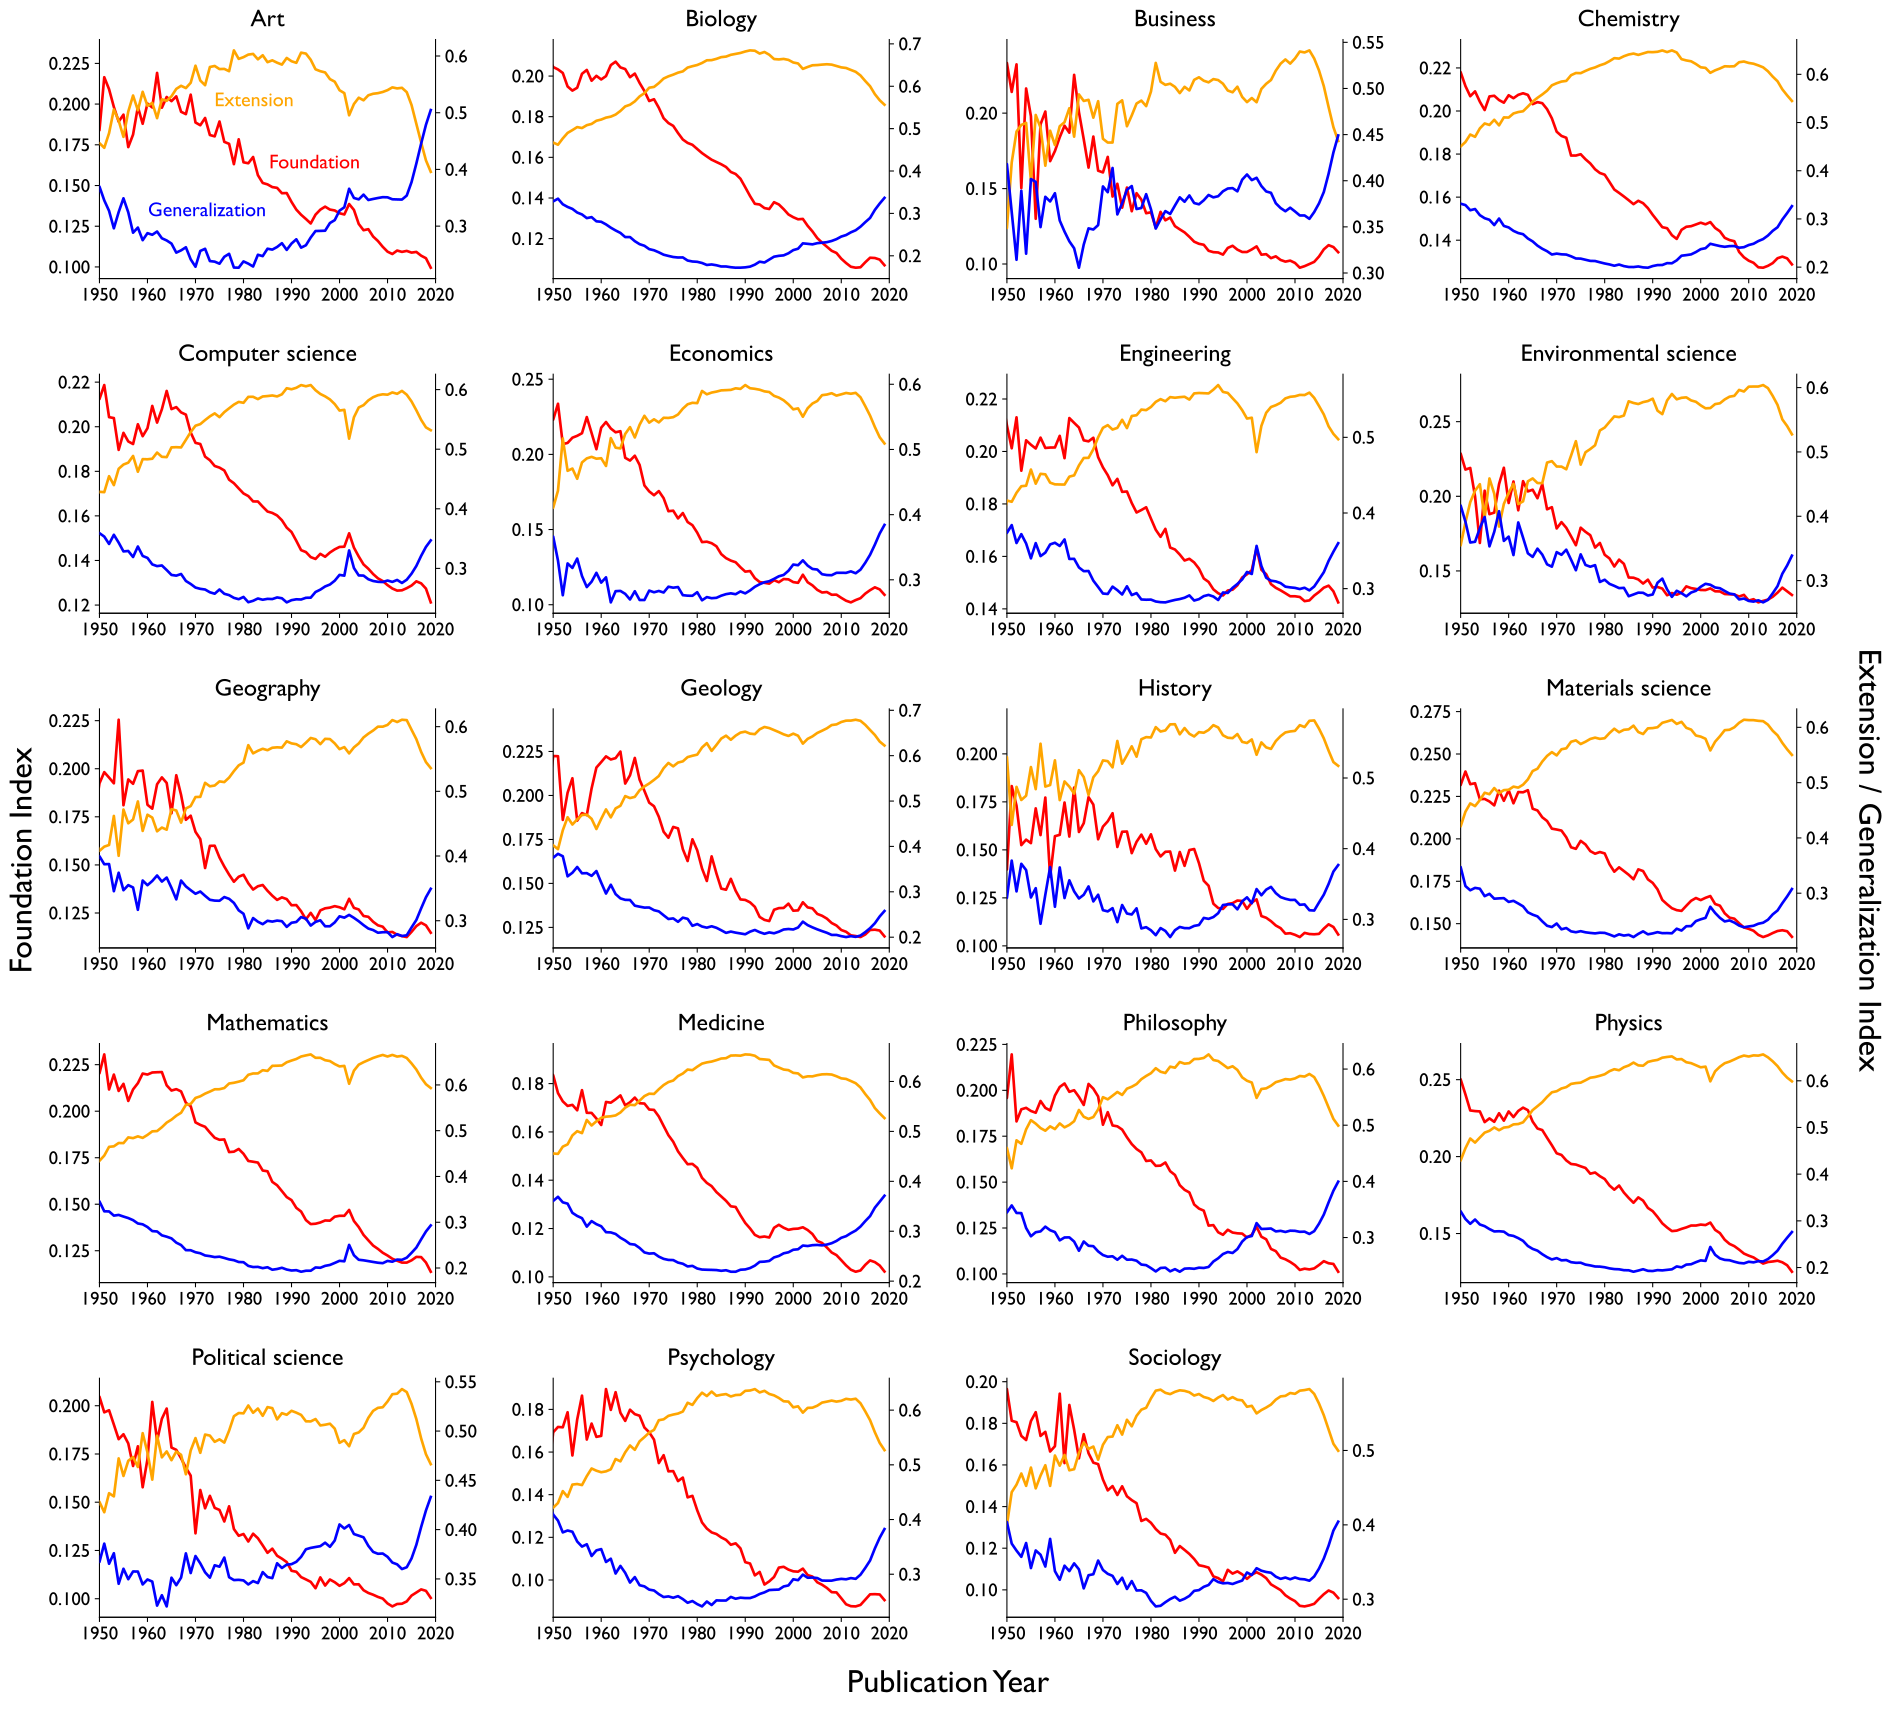

The file beside this chart, header and first rows:
pub_year, Foundation, Extension, Generalization, topic
1945, 0.1833, 0.4933, 0.3234, Art
1946, 0.2023, 0.5112, 0.2865, Art
1947, 0.1827, 0.3976, 0.4197, Art
1948, 0.2127, 0.4213, 0.366, Art
1949, 0.233, 0.442, 0.325, Art
1950, 0.1839, 0.4463, 0.3697, Art
1951, 0.2165, 0.4381, 0.3454, Art
1952, 0.2091, 0.4639, 0.3269, Art
1953, 0.1982, 0.5056, 0.2962, Art
1954, 0.1893, 0.486, 0.3247, Art
1955, 0.1935, 0.4574, 0.349, Art
1956, 0.1736, 0.5021, 0.3243, Art
1957, 0.1813, 0.5303, 0.2884, Art
1958, 0.1982, 0.5043, 0.2974, Art
1959, 0.1879, 0.5369, 0.2752, Art
1960, 0.2003, 0.5121, 0.2876, Art
1961, 0.1979, 0.5173, 0.2847, Art
1962, 0.2191, 0.4904, 0.2904, Art
1963, 0.1978, 0.5236, 0.2786, Art
1964, 0.2043, 0.5209, 0.2747, Art
1965, 0.2018, 0.529, 0.2692, Art
1966, 0.2047, 0.542, 0.2532, Art
1967, 0.1953, 0.5475, 0.2573, Art
1968, 0.1938, 0.5435, 0.2627, Art
1969, 0.2058, 0.5528, 0.2414, Art
1970, 0.1887, 0.5829, 0.2284, Art
1971, 0.187, 0.5568, 0.2562, Art
1972, 0.1915, 0.5485, 0.26, Art
1973, 0.181, 0.5806, 0.2384, Art
1974, 0.1802, 0.5825, 0.2374, Art
1975, 0.1893, 0.577, 0.2337, Art
1976, 0.1768, 0.5773, 0.2459, Art
1977, 0.1756, 0.5732, 0.2512, Art
1978, 0.1631, 0.6099, 0.227, Art
1979, 0.1784, 0.5949, 0.2267, Art
1980, 0.1642, 0.598, 0.2377, Art
1981, 0.1637, 0.6025, 0.2338, Art
1982, 0.1675, 0.6037, 0.2288, Art
1983, 0.1563, 0.5942, 0.2495, Art
1984, 0.1516, 0.6013, 0.2471, Art
1985, 0.1507, 0.5892, 0.2601, Art
1986, 0.149, 0.5924, 0.2586, Art
1987, 0.1486, 0.5882, 0.2632, Art
1988, 0.1453, 0.5848, 0.2699, Art
1989, 0.1454, 0.5966, 0.2581, Art
1990, 0.1399, 0.5908, 0.2693, Art
1991, 0.1352, 0.588, 0.2768, Art
1992, 0.132, 0.6059, 0.262, Art
1993, 0.1294, 0.6043, 0.2663, Art
1994, 0.1267, 0.5934, 0.2799, Art
1995, 0.1321, 0.5765, 0.2913, Art
1996, 0.1352, 0.5732, 0.2916, Art
1997, 0.137, 0.5711, 0.2919, Art
1998, 0.1352, 0.5593, 0.3055, Art
1999, 0.1347, 0.5547, 0.3106, Art
2000, 0.133, 0.5397, 0.3274, Art
2001, 0.1322, 0.5345, 0.3332, Art
2002, 0.1386, 0.4955, 0.3659, Art
2003, 0.135, 0.5153, 0.3496, Art
2004, 0.1264, 0.5264, 0.3472, Art
... 1,365 more rows
